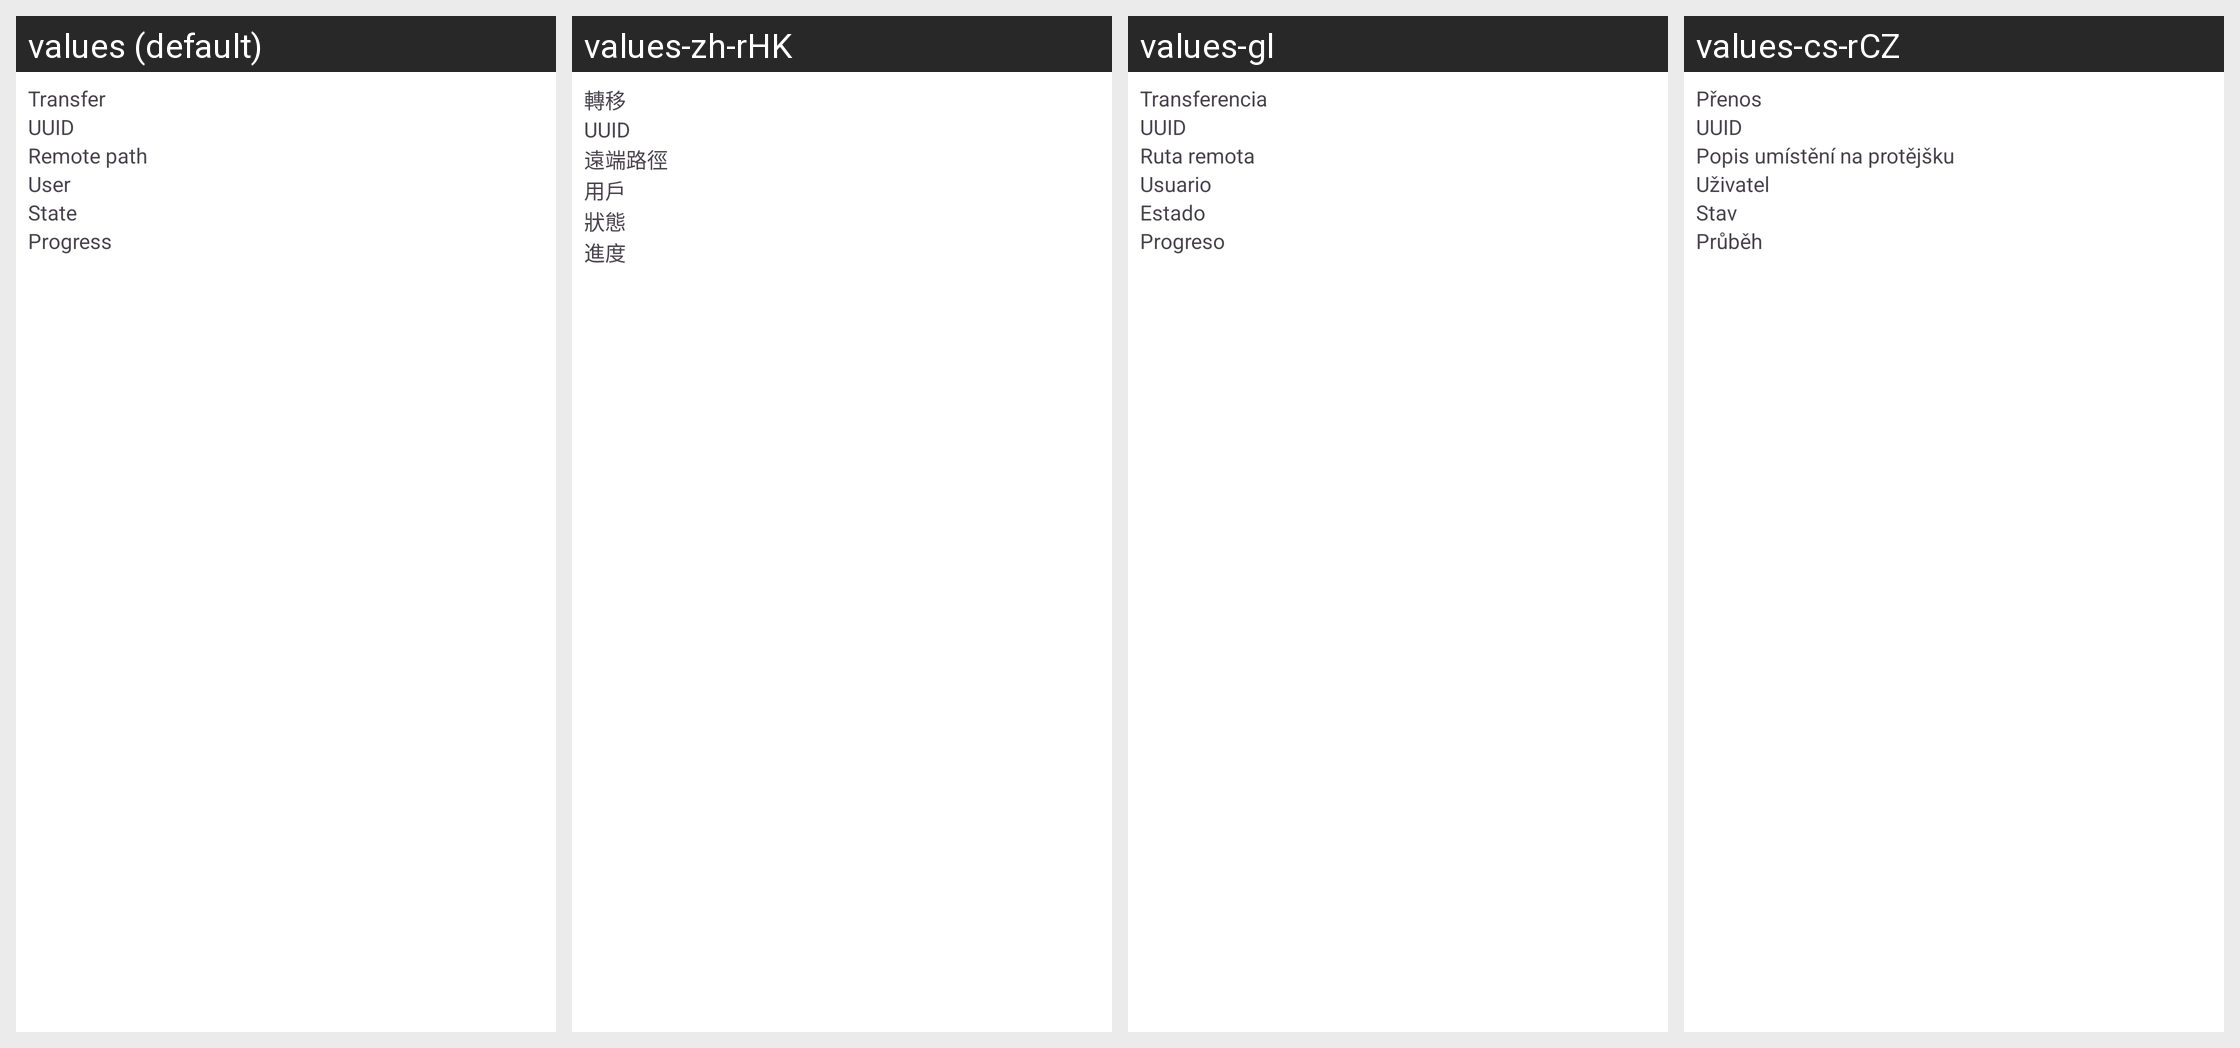

For this localized Android screen grid, give each drawn string resource with its value in every locale shown.
Android screen res/layout/etm_transfer_list_item.xml rendered under 4 locales, left to right: values (default), values-zh-rHK, values-gl, values-cs-rCZ. Device: Nexus 5 (rendered at 1080×1920; each locale shown at half size, 540×960, under a caption strip naming it); theme Theme.Fraylon.Toolbar.
Other locales in the repository, not shown: values-ar, values-ast, values-bg-rBG, values-br, values-ca, values-da, values-de, values-el, values-eo, values-es, values-es-rAR, values-es-rCO, values-es-rEC, values-es-rMX, values-et-rEE, values-eu, values-fa, values-fi-rFI, values-fr, values-ga, values-gd, values-hr, values-hu-rHU, values-in, values-is, values-it, values-iw, values-ja-rJP, values-ka, values-kab, values-ko, values-lo, values-lt-rLT, values-lv, values-mk, values-nb-rNO, values-nl, values-pl, values-pt-rBR, values-pt-rPT, values-ro, values-ru, values-sc, values-sk-rSK, values-sl, values-sq, values-sr, values-sv, values-sw, values-th-rTH, values-tk, values-tr, values-ug, values-uk, values-vi, values-zh-rCN, values-zh-rTW.
Strings drawn on this screen, with the default value and each locale's value (text and hints the layout hard-codes, and strings that could not be matched under every locale, appear in the picture but are not listed):

etm_transfer_type
  values: Transfer
  values-zh-rHK: 轉移
  values-gl: Transferencia
  values-cs-rCZ: Přenos

etm_transfer_remote_path
  values: Remote path
  values-zh-rHK: 遠端路徑
  values-gl: Ruta remota
  values-cs-rCZ: Popis umístění na protějšku
